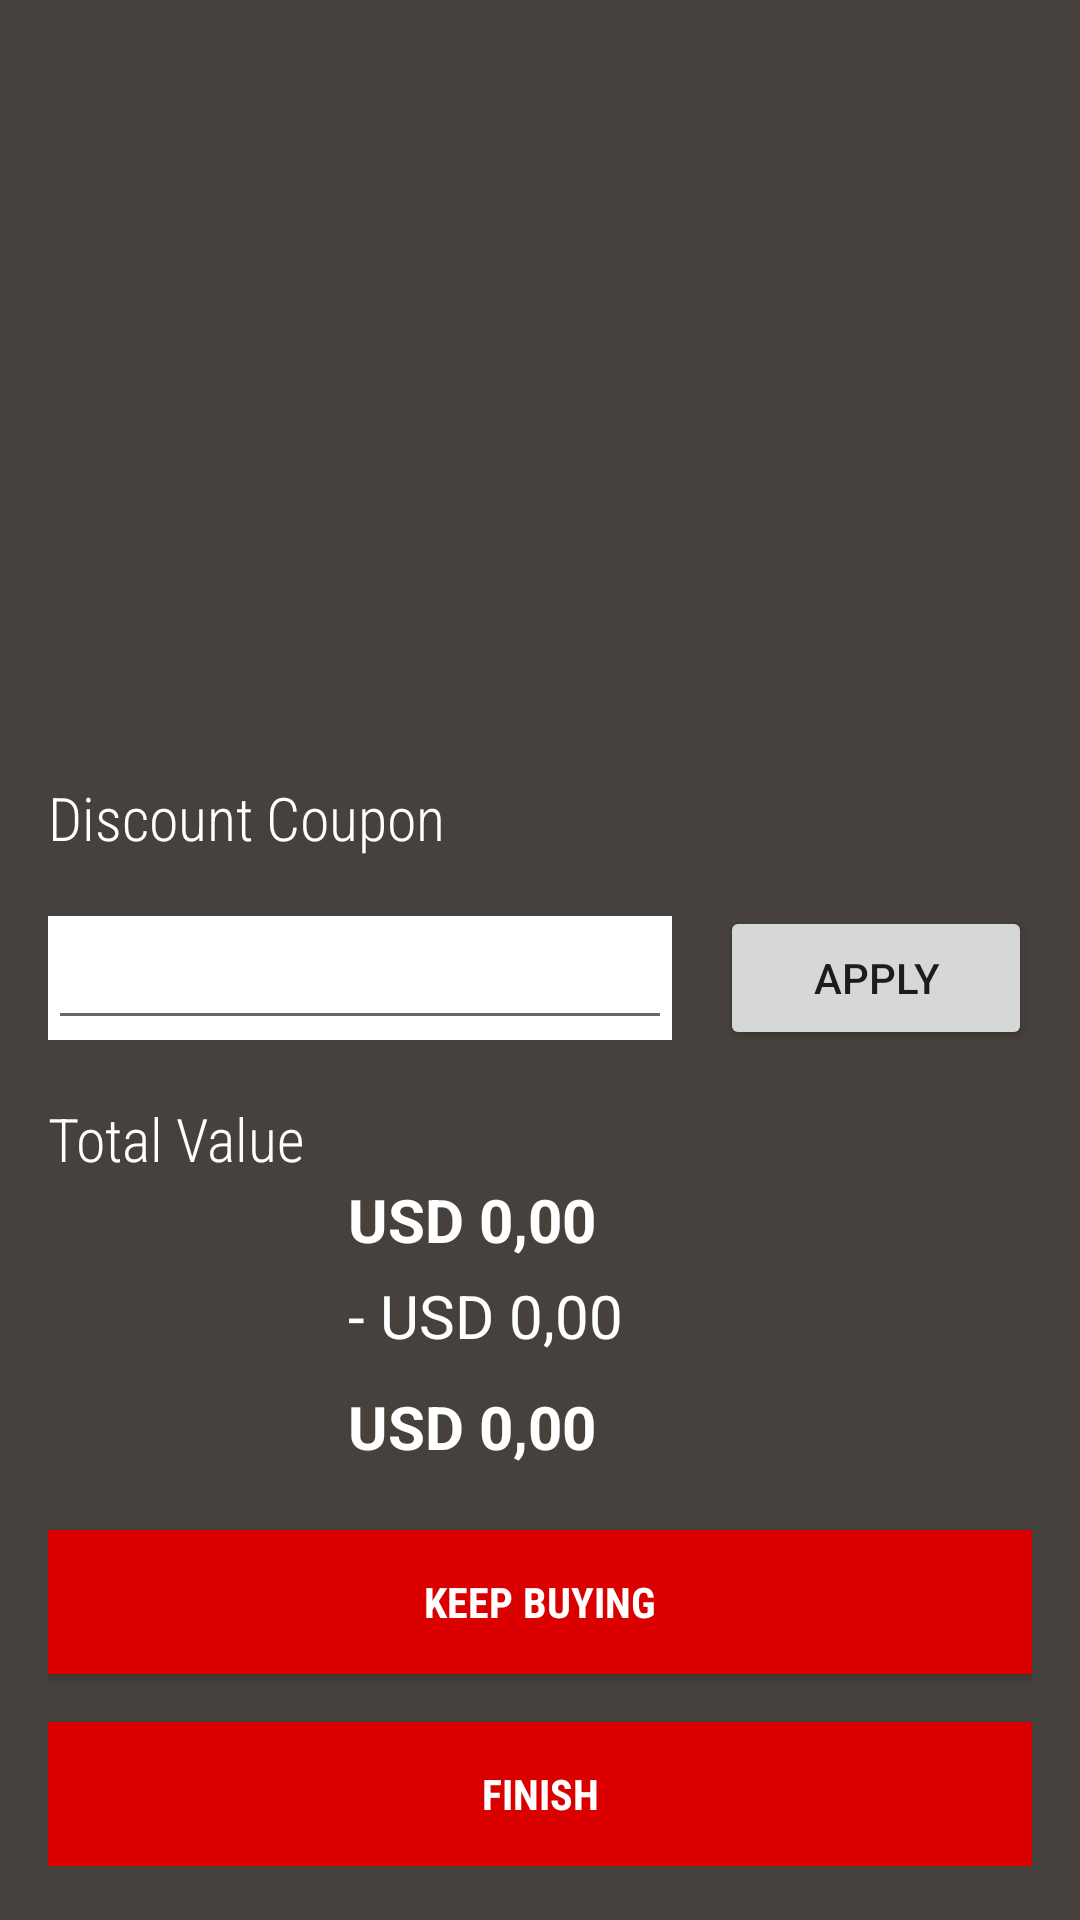

The Android layout XML behind this screen, and the referenced resources:
<!-- AndroidManifest.xml: application theme AppTheme -->
<!-- res/layout/activity_cart.xml -->
<?xml version="1.0" encoding="utf-8"?>
<androidx.constraintlayout.widget.ConstraintLayout xmlns:android="http://schemas.android.com/apk/res/android"
    xmlns:app="http://schemas.android.com/apk/res-auto"
    xmlns:tools="http://schemas.android.com/tools"
    android:layout_width="match_parent"
    android:layout_height="match_parent"
    android:padding="@dimen/margin"
    android:background="@color/backgroundColor"
    tools:context="com.example.marvelstore.view.CartActivity">
    <LinearLayout
            android:layout_width="match_parent"
            android:layout_height="match_parent"
            android:orientation="vertical">
            <androidx.recyclerview.widget.RecyclerView
                android:id="@+id/recyclerview"
                android:layout_width="match_parent"
                android:layout_height="0dp"
                android:layout_weight="2"
                tools:listitem="@layout/list_item_cart" />
            <ScrollView
                android:layout_width="match_parent"
                android:layout_height="0dp"
                android:layout_weight="3">
                <LinearLayout
                    android:layout_width="match_parent"
                    android:layout_height="0dp"
                    android:orientation="vertical"
                    android:layout_weight="3">
                    <TextView
                        android:layout_width="match_parent"
                        android:layout_height="wrap_content"
                        android:text="@string/discountCoupon"
                        android:textSize="@dimen/titlesCart"
                        android:fontFamily="sans-serif-condensed-light"
                        android:textColor="@color/titlesCart"/>

                    <LinearLayout
                        android:layout_width="match_parent"
                        android:layout_height="wrap_content"
                        android:layout_marginTop="@dimen/margin"
                        android:gravity="center"
                        android:orientation="horizontal">
                        <LinearLayout
                            android:layout_width="0dp"
                            android:layout_height="wrap_content"
                            android:gravity="center"
                            android:background="@color/titleDescriptionColor"
                            android:layout_marginRight="@dimen/margin"
                            android:layout_weight="2">
                            <EditText
                                android:id="@+id/edit"
                                android:layout_gravity="center"
                                android:gravity="center"
                                android:layout_width="match_parent"
                                android:layout_height="wrap_content"
                                />
                        </LinearLayout>
                        <Button
                            android:id="@+id/apply"
                            android:layout_width="0dp"
                            android:layout_height="wrap_content"
                            android:layout_weight="1"
                            android:text="@string/apply"/>
                    </LinearLayout>

                    <TextView
                        android:layout_marginTop="@dimen/margin"
                        android:layout_width="match_parent"
                        android:layout_height="wrap_content"
                        android:text="@string/total"
                        android:textSize="@dimen/titlesCart"
                        android:fontFamily="sans-serif-condensed-light"
                        android:textColor="@color/titlesCart"/>

                    <LinearLayout
                        android:layout_width="match_parent"
                        android:layout_height="wrap_content"
                        android:orientation="horizontal">
                        <LinearLayout
                            android:layout_width="100dp"
                            android:layout_height="wrap_content"/>
                        <TextView
                            android:id="@+id/total_price"
                            android:layout_width="wrap_content"
                            android:layout_height="wrap_content"
                            android:text="USD 0,00"
                            android:textStyle="bold"
                            android:textColor="@color/colorAccent"
                            android:textSize="@dimen/totalCart"/>
                    </LinearLayout>
                    <LinearLayout
                        android:layout_marginVertical="@dimen/totalMargin"
                        android:layout_width="match_parent"
                        android:layout_height="wrap_content"
                        android:orientation="horizontal">
                        <LinearLayout
                            android:layout_width="100dp"
                            android:layout_height="wrap_content"/>
                        <TextView
                            android:id="@+id/remove_price"
                            android:layout_width="wrap_content"
                            android:layout_height="wrap_content"
                            android:text="- USD 0,00"
                            android:textColor="@color/colorAccent"
                            android:textSize="@dimen/totalCart"/>
                    </LinearLayout>

                    <LinearLayout
                        android:layout_marginVertical="@dimen/totalMargin"
                        android:layout_width="match_parent"
                        android:layout_height="wrap_content"
                        android:orientation="horizontal">
                        <LinearLayout
                            android:layout_width="100dp"
                            android:layout_height="wrap_content"/>
                        <TextView
                            android:id="@+id/price"
                            android:layout_width="wrap_content"
                            android:layout_height="wrap_content"
                            android:text="USD 0,00"
                            android:textStyle="bold"
                            android:textColor="@color/colorAccent"
                            android:textSize="@dimen/totalCart"/>
                    </LinearLayout>

                    <Button
                        android:id="@+id/back"
                        android:layout_marginTop="@dimen/margin"
                        android:layout_width="match_parent"
                        android:layout_height="wrap_content"
                        android:background="@color/buttonCart"
                        android:text="@string/keepbuying"
                        android:textStyle="bold"
                        android:fontFamily="sans-serif-condensed"
                        android:textColor="@color/colorAccent"/>

                    <Button
                        android:id="@+id/finish"
                        android:layout_marginTop="@dimen/margin"
                        android:layout_width="match_parent"
                        android:layout_height="wrap_content"
                        android:background="@color/buttonCart"
                        android:text="@string/finish"
                        android:textStyle="bold"
                        android:fontFamily="sans-serif-condensed"
                        android:textColor="@color/colorAccent"/>
                </LinearLayout>
            </ScrollView>

        </LinearLayout>

</androidx.constraintlayout.widget.ConstraintLayout>
<!-- res/layout/list_item_cart.xml (included above) -->
<?xml version="1.0" encoding="utf-8"?>
<LinearLayout
    xmlns:android="http://schemas.android.com/apk/res/android"
    android:layout_width="match_parent"
    android:layout_height="wrap_content"
    android:background="@color/backgroundColor"
    android:orientation="vertical">
    <androidx.cardview.widget.CardView
        android:id="@+id/card"
        xmlns:card_view="http://schemas.android.com/apk/res-auto"
        android:layout_width="match_parent"
        android:layout_height="@dimen/heightCard"
        android:layout_gravity="center"
        android:layout_marginVertical="10dp"
        card_view:cardCornerRadius="12dp"
        card_view:cardElevation="3dp">
        <LinearLayout
            android:layout_gravity="center"
            android:layout_width="match_parent"
            android:layout_height="match_parent"
            android:orientation="horizontal">
            <ImageView
                android:layout_gravity="center"
                android:id="@+id/pic"
                android:layout_width="0dp"
                android:layout_height="@dimen/heightThumb"
                android:layout_weight="2"
                android:layout_margin="@dimen/marginImg" />
            <LinearLayout
                android:layout_width="0dp"
                android:layout_height="@dimen/heightThumb"
                android:orientation="vertical"
                android:layout_weight="3">
                <TextView
                    android:id="@+id/title"
                    android:layout_width="wrap_content"
                    android:layout_height="0dp"
                    android:layout_weight="1"
                    android:text="Titulo"
                    android:textColor="@color/subtitleComicColor"
                    android:textSize="@dimen/titlesCart"/>
                <LinearLayout
                    android:layout_width="match_parent"
                    android:layout_height="0dp"
                    android:layout_weight="1"
                    android:orientation="horizontal">
                    <Button
                        android:id="@+id/less"
                        android:layout_width="0dp"
                        android:layout_height="wrap_content"
                        android:layout_weight="1"
                        android:text="-" />
                    <TextView
                        android:id="@+id/amount"
                        android:gravity="center"
                        android:layout_width="0dp"
                        android:layout_height="wrap_content"
                        android:layout_weight="1"
                        android:text="1"
                        android:textSize="@dimen/priceDescriptionSize"
                        android:textColor="@color/subtitleComicColor"
                        android:textStyle="bold"
                        android:fontFamily="sans-serif-condensed-light" />
                    <Button
                        android:id="@+id/more"
                        android:layout_width="0dp"
                        android:layout_height="wrap_content"
                        android:layout_weight="1"
                        android:text="+" />
                </LinearLayout>
                <TextView
                    android:id="@+id/price"
                    android:layout_width="wrap_content"
                    android:layout_height="wrap_content"
                    android:text="USD 0,00"
                    android:textColor="@color/titleComicColor"
                    android:textSize="@dimen/subtitleComicItemList"/>
            </LinearLayout>

            <LinearLayout
                android:gravity="center"
                android:layout_width="0dp"
                android:layout_height="@dimen/heightThumb"
                android:layout_weight="1">
                <ImageView
                    android:id="@+id/delete"
                    android:layout_gravity="center"
                    android:layout_width="wrap_content"
                    android:layout_height="wrap_content"
                    android:src="@drawable/ic_baseline_delete_35"/>
            </LinearLayout>
        </LinearLayout>
    </androidx.cardview.widget.CardView>


</LinearLayout>
<!-- resources referenced by this layout -->
<resources>
  <color name="backgroundColor">#46413d</color>
  <color name="buttonCart">#DA0000</color>
  <color name="colorAccent">#ffffff</color>
  <color name="subtitleComicColor">#000000</color>
  <color name="titleComicColor">#000000</color>
  <color name="titleDescriptionColor">#ffffff</color>
  <color name="titlesCart">#ffffff</color>
  <dimen name="heightCard">160dp</dimen>
  <dimen name="heightThumb">150dp</dimen>
  <dimen name="margin">16dp</dimen>
  <dimen name="marginImg">3dp</dimen>
  <dimen name="priceDescriptionSize">18sp</dimen>
  <dimen name="subtitleComicItemList">18sp</dimen>
  <dimen name="titlesCart">20sp</dimen>
  <dimen name="totalCart">20sp</dimen>
  <dimen name="totalMargin">5dp</dimen>
  <!-- drawable ic_baseline_delete_35 (drawable) -->
  <vector android:height="35dp" android:tint="#DA0000"
      android:viewportHeight="24" android:viewportWidth="24"
      android:width="35dp" xmlns:android="http://schemas.android.com/apk/res/android">
      <path android:fillColor="@android:color/white" android:pathData="M6,19c0,1.1 0.9,2 2,2h8c1.1,0 2,-0.9 2,-2V7H6v12zM19,4h-3.5l-1,-1h-5l-1,1H5v2h14V4z"/>
  </vector>
  <string name="apply">Apply</string>
  <string name="discountCoupon">Discount Coupon</string>
  <string name="finish">Finish</string>
  <string name="keepbuying">Keep Buying</string>
  <string name="total">Total Value</string>
  <style name="AppTheme" parent="Theme.AppCompat.Light.DarkActionBar">
          
          <item name="colorPrimary">@color/colorPrimary</item>
          <item name="colorPrimaryDark">@color/colorPrimaryDark</item>
          <item name="colorAccent">@color/colorAccent</item>
      </style>
  <color name="colorPrimary">#222222</color>
  <color name="colorPrimaryDark">#333333</color>
</resources>
